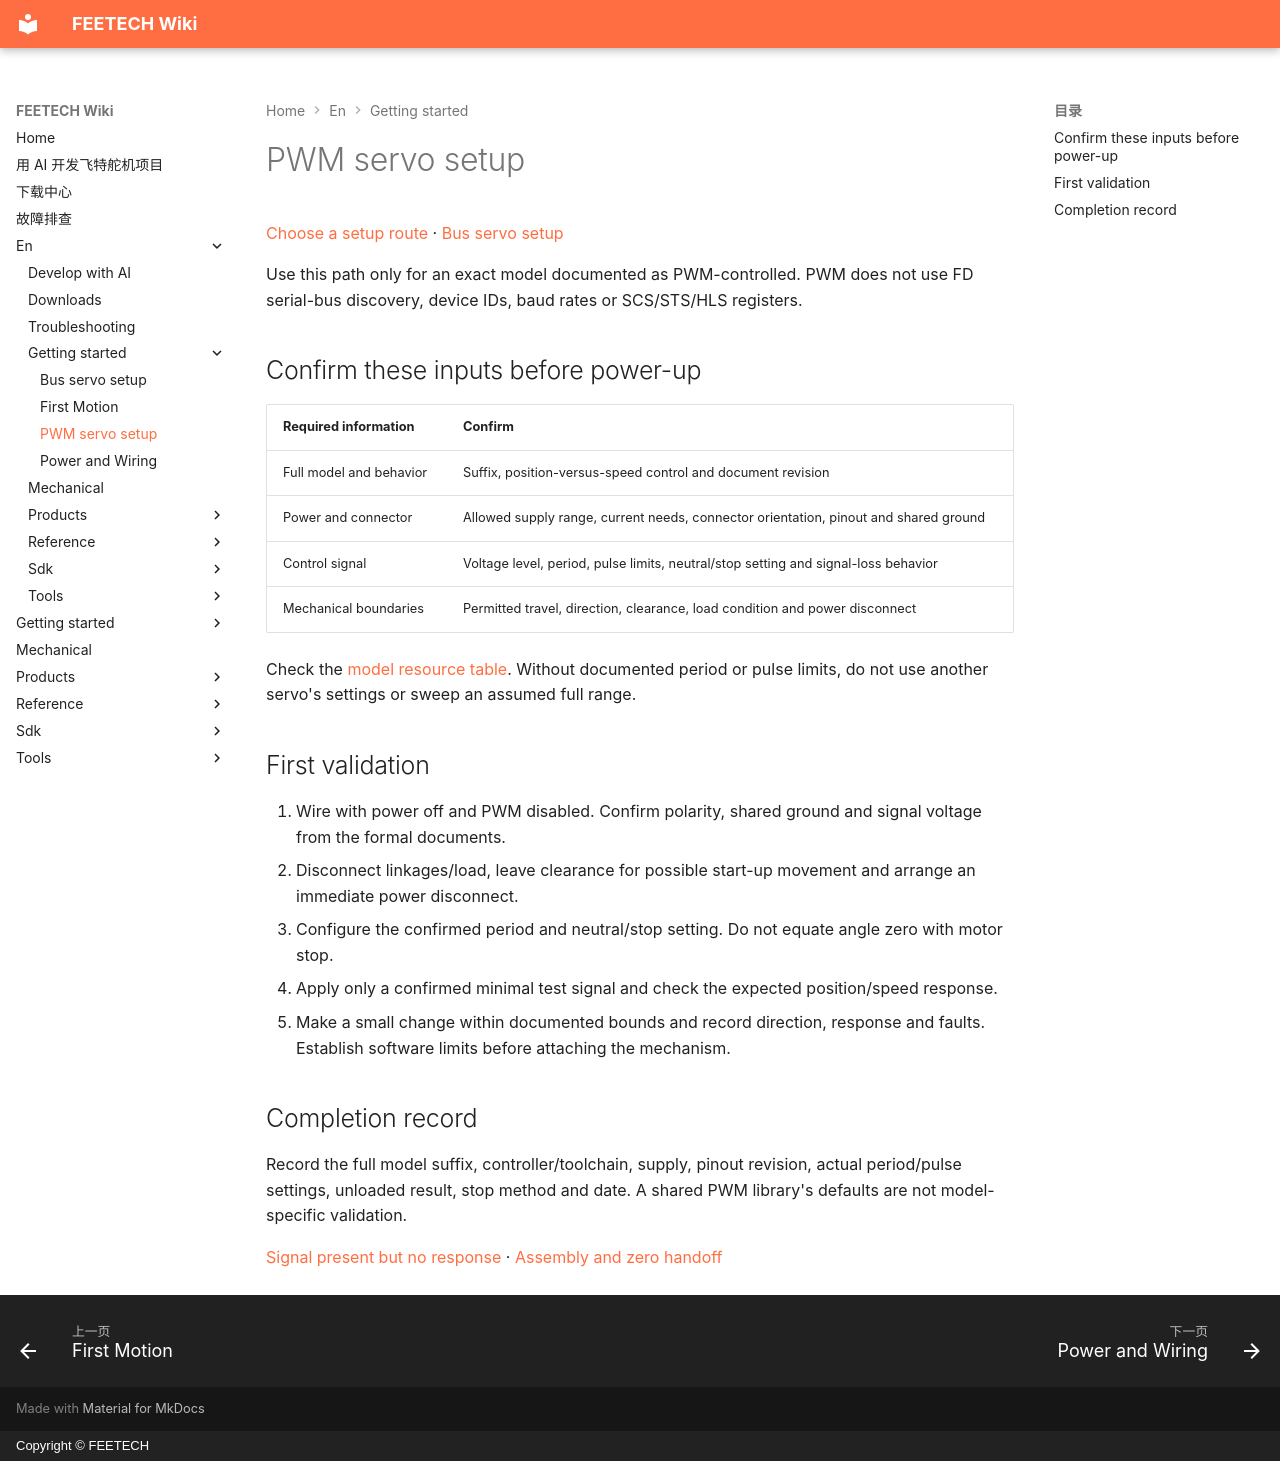

repository: ftservo/ftservo-wiki · page: en/getting-started/pwm/index.html · generator: mkdocs · copyright: Copyright © FEETECH

# PWM servo setup

[Choose a setup route](index.md) · [Bus servo setup](bus.md)

Use this path only for an exact model documented as PWM-controlled. PWM does not use FD serial-bus discovery, device IDs, baud rates or SCS/STS/HLS registers.

## Confirm these inputs before power-up

| Required information | Confirm |
| --- | --- |
| Full model and behavior | Suffix, position-versus-speed control and document revision |
| Power and connector | Allowed supply range, current needs, connector orientation, pinout and shared ground |
| Control signal | Voltage level, period, pulse limits, neutral/stop setting and signal-loss behavior |
| Mechanical boundaries | Permitted travel, direction, clearance, load condition and power disconnect |

Check the [model resource table](../products/index.md). Without documented period or pulse limits, do not use another servo's settings or sweep an assumed full range.

## First validation

1. Wire with power off and PWM disabled. Confirm polarity, shared ground and signal voltage from the formal documents.
2. Disconnect linkages/load, leave clearance for possible start-up movement and arrange an immediate power disconnect.
3. Configure the confirmed period and neutral/stop setting. Do not equate angle zero with motor stop.
4. Apply only a confirmed minimal test signal and check the expected position/speed response.
5. Make a small change within documented bounds and record direction, response and faults. Establish software limits before attaching the mechanism.

## Completion record

Record the full model suffix, controller/toolchain, supply, pinout revision, actual period/pulse settings, unloaded result, stop method and date. A shared PWM library's defaults are not model-specific validation.

[Signal present but no response](../troubleshooting.md#pwm) · [Assembly and zero handoff](../mechanical/index.md)
